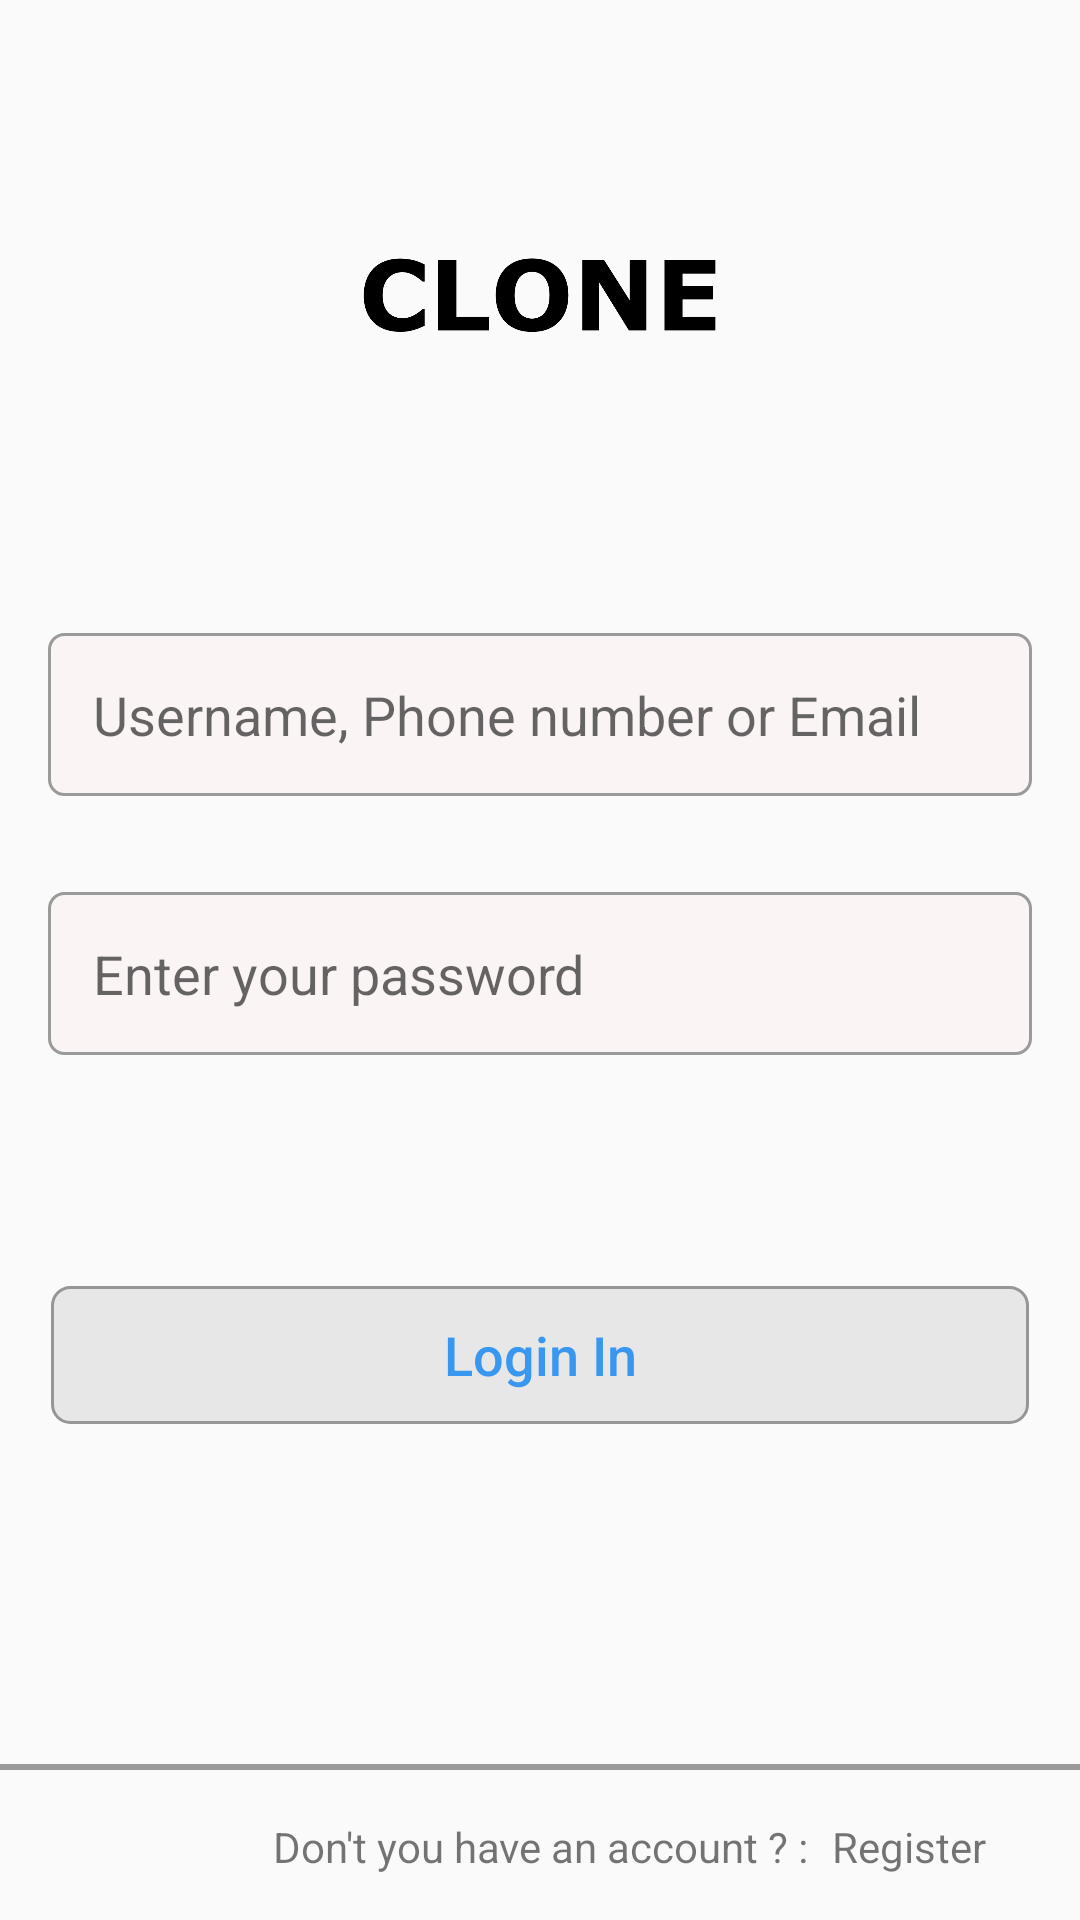

Produce the Android XML layout that renders to this screen, including the resource entries it uses.
<!-- AndroidManifest.xml: application theme AppTheme -->
<!-- res/layout/activity_login.xml -->
<?xml version="1.0" encoding="utf-8"?>
<androidx.constraintlayout.widget.ConstraintLayout xmlns:android="http://schemas.android.com/apk/res/android"
    xmlns:app="http://schemas.android.com/apk/res-auto"
    xmlns:tools="http://schemas.android.com/tools"
    android:layout_width="match_parent"
    android:layout_height="match_parent"
    tools:context=".login.LoginActivity">

    <EditText
        android:id="@+id/etLoginUserNameOrEmali"
        android:layout_width="0dp"
        android:layout_height="wrap_content"
        android:layout_marginStart="16dp"
        android:layout_marginTop="60dp"
        android:layout_marginEnd="16dp"
        android:ems="10"
        android:inputType="textPersonName"
        android:hint="Username, Phone number or Email "
        android:background="@drawable/edit_text_custom_design"
        android:padding="15dp"
        app:layout_constraintEnd_toEndOf="parent"
        app:layout_constraintHorizontal_bias="0.497"
        app:layout_constraintStart_toStartOf="parent"
        app:layout_constraintTop_toBottomOf="@+id/imageView" />

    <ImageView
        android:id="@+id/imageView"
        android:layout_width="364dp"
        android:layout_height="101dp"
        android:layout_marginStart="24dp"
        android:layout_marginTop="50dp"
        android:layout_marginEnd="24dp"
        app:layout_constraintEnd_toEndOf="parent"
        app:layout_constraintStart_toStartOf="parent"
        app:layout_constraintTop_toTopOf="parent"
        app:srcCompat="@drawable/clonelogo" />

    <EditText
        android:id="@+id/etloginUsernameOrPhonePassword"
        android:layout_width="0dp"
        android:layout_height="wrap_content"
        android:layout_marginTop="32dp"
        android:ems="10"
        android:background="@drawable/edit_text_custom_design"
        android:padding="15dp"
        android:hint="Enter your password"
        android:inputType="textPassword"
        app:layout_constraintEnd_toEndOf="@+id/etLoginUserNameOrEmali"
        app:layout_constraintStart_toStartOf="@+id/etLoginUserNameOrEmali"
        app:layout_constraintTop_toBottomOf="@+id/etLoginUserNameOrEmali"
        tools:ignore="TextFields" />

    <Button
        android:id="@+id/btnLoginWithPhoneOrEmail"
        android:layout_width="0dp"
        android:layout_height="wrap_content"
        android:layout_marginTop="76dp"
        android:background="@drawable/edit_profile_button_background"
        android:enabled="false"
        android:text="Login In"
        android:textAllCaps="false"
        android:textColor="@color/instaSearchClear"
        android:textSize="18sp"
        app:layout_constraintEnd_toEndOf="@+id/etloginUsernameOrPhonePassword"
        app:layout_constraintHorizontal_bias="1.0"
        app:layout_constraintStart_toStartOf="@+id/etloginUsernameOrPhonePassword"
        app:layout_constraintTop_toBottomOf="@+id/etloginUsernameOrPhonePassword" />

    <View
        android:id="@+id/view"
        android:layout_width="match_parent"
        android:layout_height="2dp"
        android:layout_marginBottom="50dp"
        android:background="@color/customPalet"
        app:layout_constraintBottom_toBottomOf="parent"
        app:layout_constraintEnd_toEndOf="parent"
        app:layout_constraintStart_toStartOf="parent" />

    <TextView
        android:id="@+id/textView4"
        android:layout_width="wrap_content"
        android:layout_height="wrap_content"
        android:layout_marginStart="16dp"
        android:layout_marginTop="16dp"
        android:layout_marginEnd="16dp"
        android:text="Don't you have an account ? :"
        app:layout_constraintEnd_toEndOf="@+id/view"
        app:layout_constraintStart_toStartOf="@+id/view"
        app:layout_constraintTop_toBottomOf="@+id/view" />

    <TextView
        android:id="@+id/tvSendRegisterActivity"
        android:layout_width="wrap_content"
        android:layout_height="wrap_content"
        android:layout_marginStart="8dp"
        android:text="Register"
        app:layout_constraintStart_toEndOf="@+id/textView4"
        app:layout_constraintTop_toTopOf="@+id/textView4" />

</androidx.constraintlayout.widget.ConstraintLayout>
<!-- resources referenced by this layout -->
<resources>
  <color name="customPalet">#9A9A9A</color>
  <color name="instaSearchClear">#3997f0</color>
  <!-- drawable clonelogo: png bitmap (drawable, 43716 bytes) -->
  <!-- drawable edit_profile_button_background (drawable) -->
  <?xml version="1.0" encoding="utf-8"?>
  <layer-list xmlns:android="http://schemas.android.com/apk/res/android">
  <item android:left="1dp" android:right="1dp" android:top="1dp" android:bottom="1dp">
      <shape android:shape="rectangle">
          <corners android:radius="6dp" />
          <stroke android:color="#979696" android:width="1dp"/>
          <solid android:color="#DAE6E5E5" />
      </shape>
  </item>
  </layer-list>
  <!-- drawable edit_text_custom_design (drawable) -->
  <?xml version="1.0" encoding="utf-8"?>
  <selector xmlns:android="http://schemas.android.com/apk/res/android">
  
      <item >
          <shape android:shape="rectangle" >
              <solid android:color="#FAF4F4" />
              <stroke android:color="@color/customPalet" android:width="1dp"/>
              <corners android:radius="5dp" />
          </shape>
  
      </item>
  </selector>
  <style name="AppTheme" parent="Theme.AppCompat.Light.NoActionBar">
          
          <item name="colorPrimary">#fafafa</item>
          <item name="colorPrimaryDark">@color/colorPrimary</item>
          <item name="colorAccent">@color/colorAccent</item>
  
  
      </style>
  <color name="colorPrimary">#6200EE</color>
  <color name="colorAccent">#03DAC5</color>
</resources>
